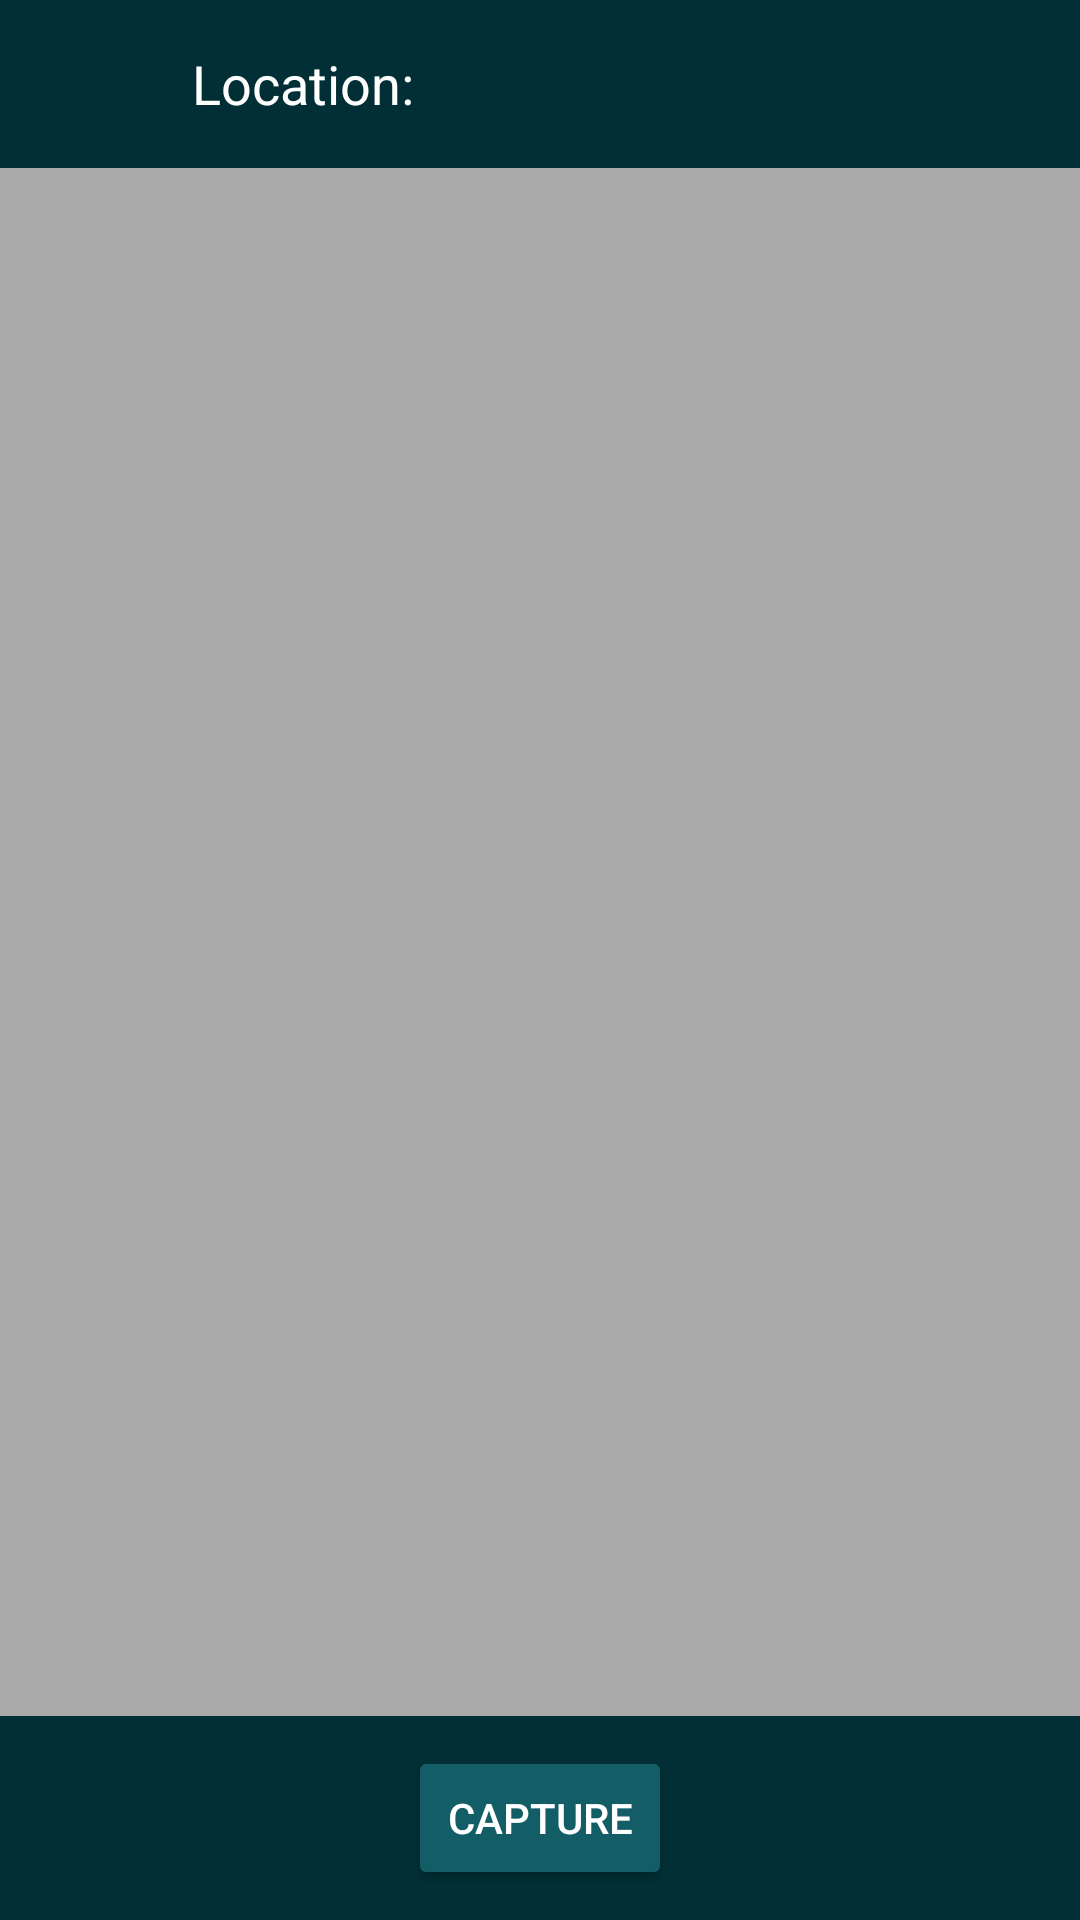

Write the Android layout XML for this screen, with the resource values it uses.
<!-- AndroidManifest.xml: application theme Theme.Lakuva -->
<!-- res/layout/activity_camera_capture.xml -->
<RelativeLayout xmlns:android="http://schemas.android.com/apk/res/android"
    xmlns:tools="http://schemas.android.com/tools"
    android:layout_width="match_parent"
    android:layout_height="match_parent"
    android:padding="0dp">

    
    <RelativeLayout
        android:id="@+id/header"
        android:layout_width="match_parent"
        android:layout_height="56dp"
        android:background="@color/background_color">

        
        <ImageView
            android:id="@+id/back_button"
            android:layout_width="48dp"
            android:layout_height="48dp"
            android:layout_alignParentStart="true"
            android:layout_centerVertical="true"
            android:padding="8dp"
            android:src="@drawable/arrow_back"
            android:contentDescription="Navigate back"
            tools:ignore="HardcodedText" />

        
        <TextView
            android:id="@+id/locationTextView"
            android:layout_width="wrap_content"
            android:layout_height="wrap_content"
            android:layout_centerVertical="true"
            android:layout_marginStart="16dp"
            android:layout_toEndOf="@id/back_button"
            android:text="@string/location"
            android:textColor="@android:color/white"
            android:textSize="18sp" />
    </RelativeLayout>

    
    <ImageView
        android:id="@+id/CameraView"
        android:layout_width="match_parent"
        android:layout_height="0dp"
        android:layout_below="@id/header"
        android:layout_above="@id/footer"
        android:contentDescription="@string/captured_image"
        android:background="@android:color/darker_gray"
        android:scaleType="centerCrop" />

    <RelativeLayout
        android:id="@+id/footer"
        android:layout_width="match_parent"
        android:layout_height="wrap_content"
        android:layout_alignParentBottom="true"
        android:background="@color/background_color"
        android:padding="10dp">

        
        <Button
            android:id="@+id/camerabtn"
            android:layout_width="wrap_content"
            android:layout_height="wrap_content"
            android:layout_centerInParent="true"
            android:backgroundTint="@color/background_button"
            android:text="@string/capture"
            android:textColor="@android:color/white" />

        
        <Button
            android:id="@+id/Submit"
            android:layout_width="wrap_content"
            android:layout_height="wrap_content"
            android:layout_centerInParent="true"
            android:backgroundTint="@color/background_button"
            android:text="@string/submit"
            android:textColor="@android:color/white"
            android:visibility="gone"/>
    </RelativeLayout>

</RelativeLayout>
<!-- resources referenced by this layout -->
<resources>
  <color name="background_button">#135D66</color>
  <color name="background_color">#012F35</color>
  <string name="capture">Capture</string>
  <string name="captured_image">Captured Image</string>
  <string name="location">Location:</string>
  <style name="Theme.Lakuva" parent="Base.Theme.Lakuva" />
  <style name="Base.Theme.Lakuva" parent="Theme.Material3.DayNight.NoActionBar">
          
          
          <item name="android:windowLayoutInDisplayCutoutMode" tools:targetApi="o_mr1">never</item>
      </style>
</resources>
